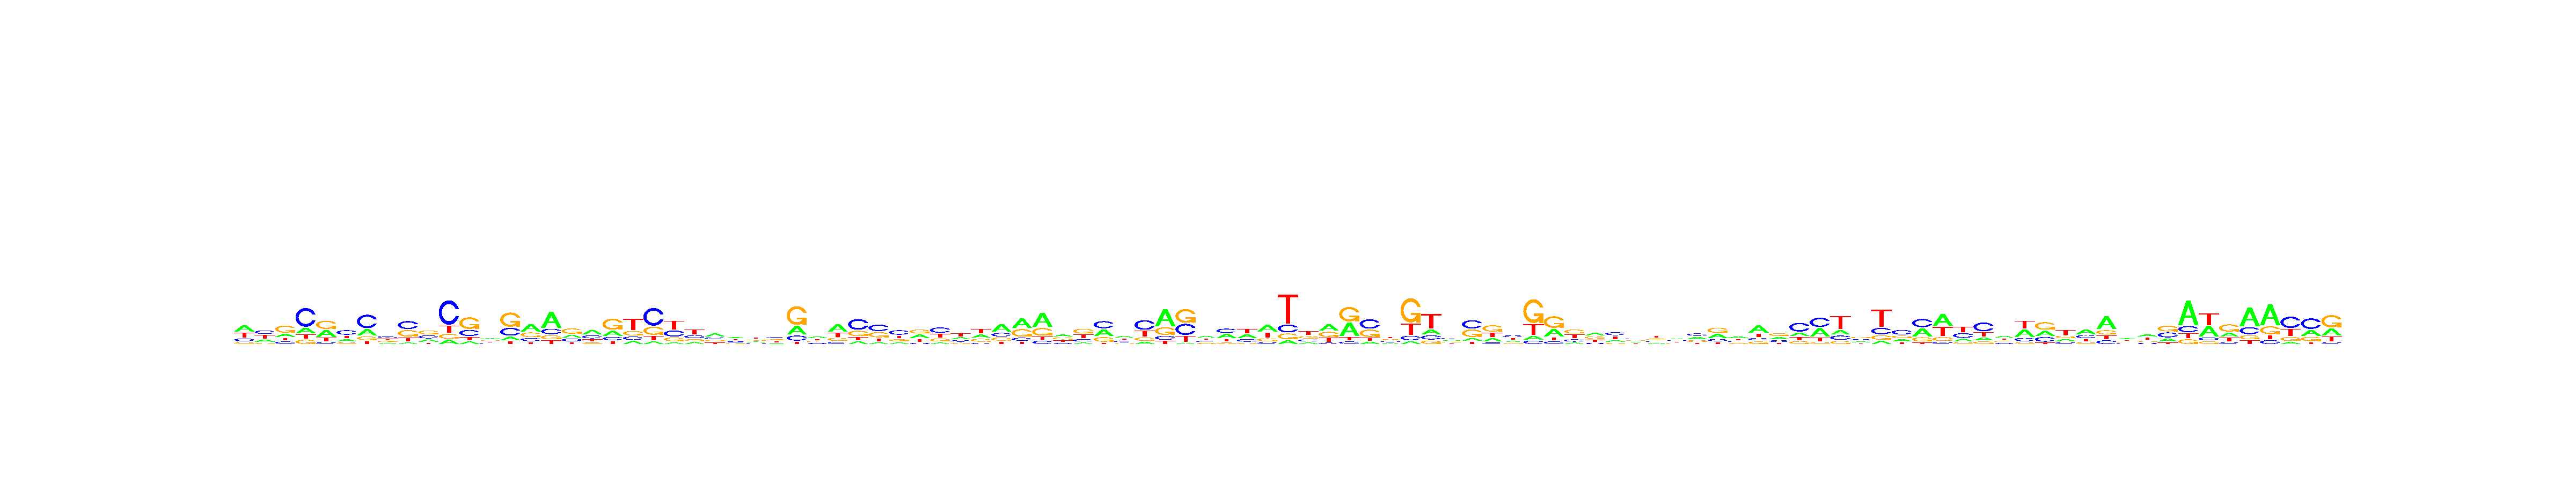

The data file committed next to this chart (first rows):
, V1, V2, V3, V4, V5, V6, V7, V8, V9, V10, V11, V12, V13, V14, V15, V16, V17, V18, V19, V20, V21, V22, V23
A, 0.401, 0.2124, 0.2036, 0.1668, 0.3369, 0.2034, 0.2376, 0.2063, 0.07401, 0.2105, 0.1046, 0.1115, 0.3049, 0.126, 0.4349, 0.5464, 0.2287, 0.3951, 0.2312, 0.1341, 0.07764, 0.08408, 0.1614
C, 0.1711, 0.3377, 0.1649, 0.5702, 0.08568, 0.4192, 0.5136, 0.368, 0.402, 0.2931, 0.6023, 0.2574, 0.1737, 0.2773, 0.1865, 0.1877, 0.2147, 0.2838, 0.149, 0.1541, 0.5358, 0.3007, 0.2528
G, 0.1093, 0.1162, 0.463, 0.127, 0.4095, 0.1518, 0.1416, 0.2119, 0.3253, 0.3747, 0.1159, 0.491, 0.2729, 0.5027, 0.2732, 0.145, 0.4257, 0.1377, 0.4961, 0.2066, 0.2477, 0.1839, 0.166
T, 0.3186, 0.3337, 0.1685, 0.1361, 0.1679, 0.2257, 0.1072, 0.2138, 0.1987, 0.1218, 0.1772, 0.14, 0.2485, 0.09392, 0.1054, 0.1209, 0.1309, 0.1834, 0.1237, 0.5051, 0.1388, 0.4312, 0.4198
